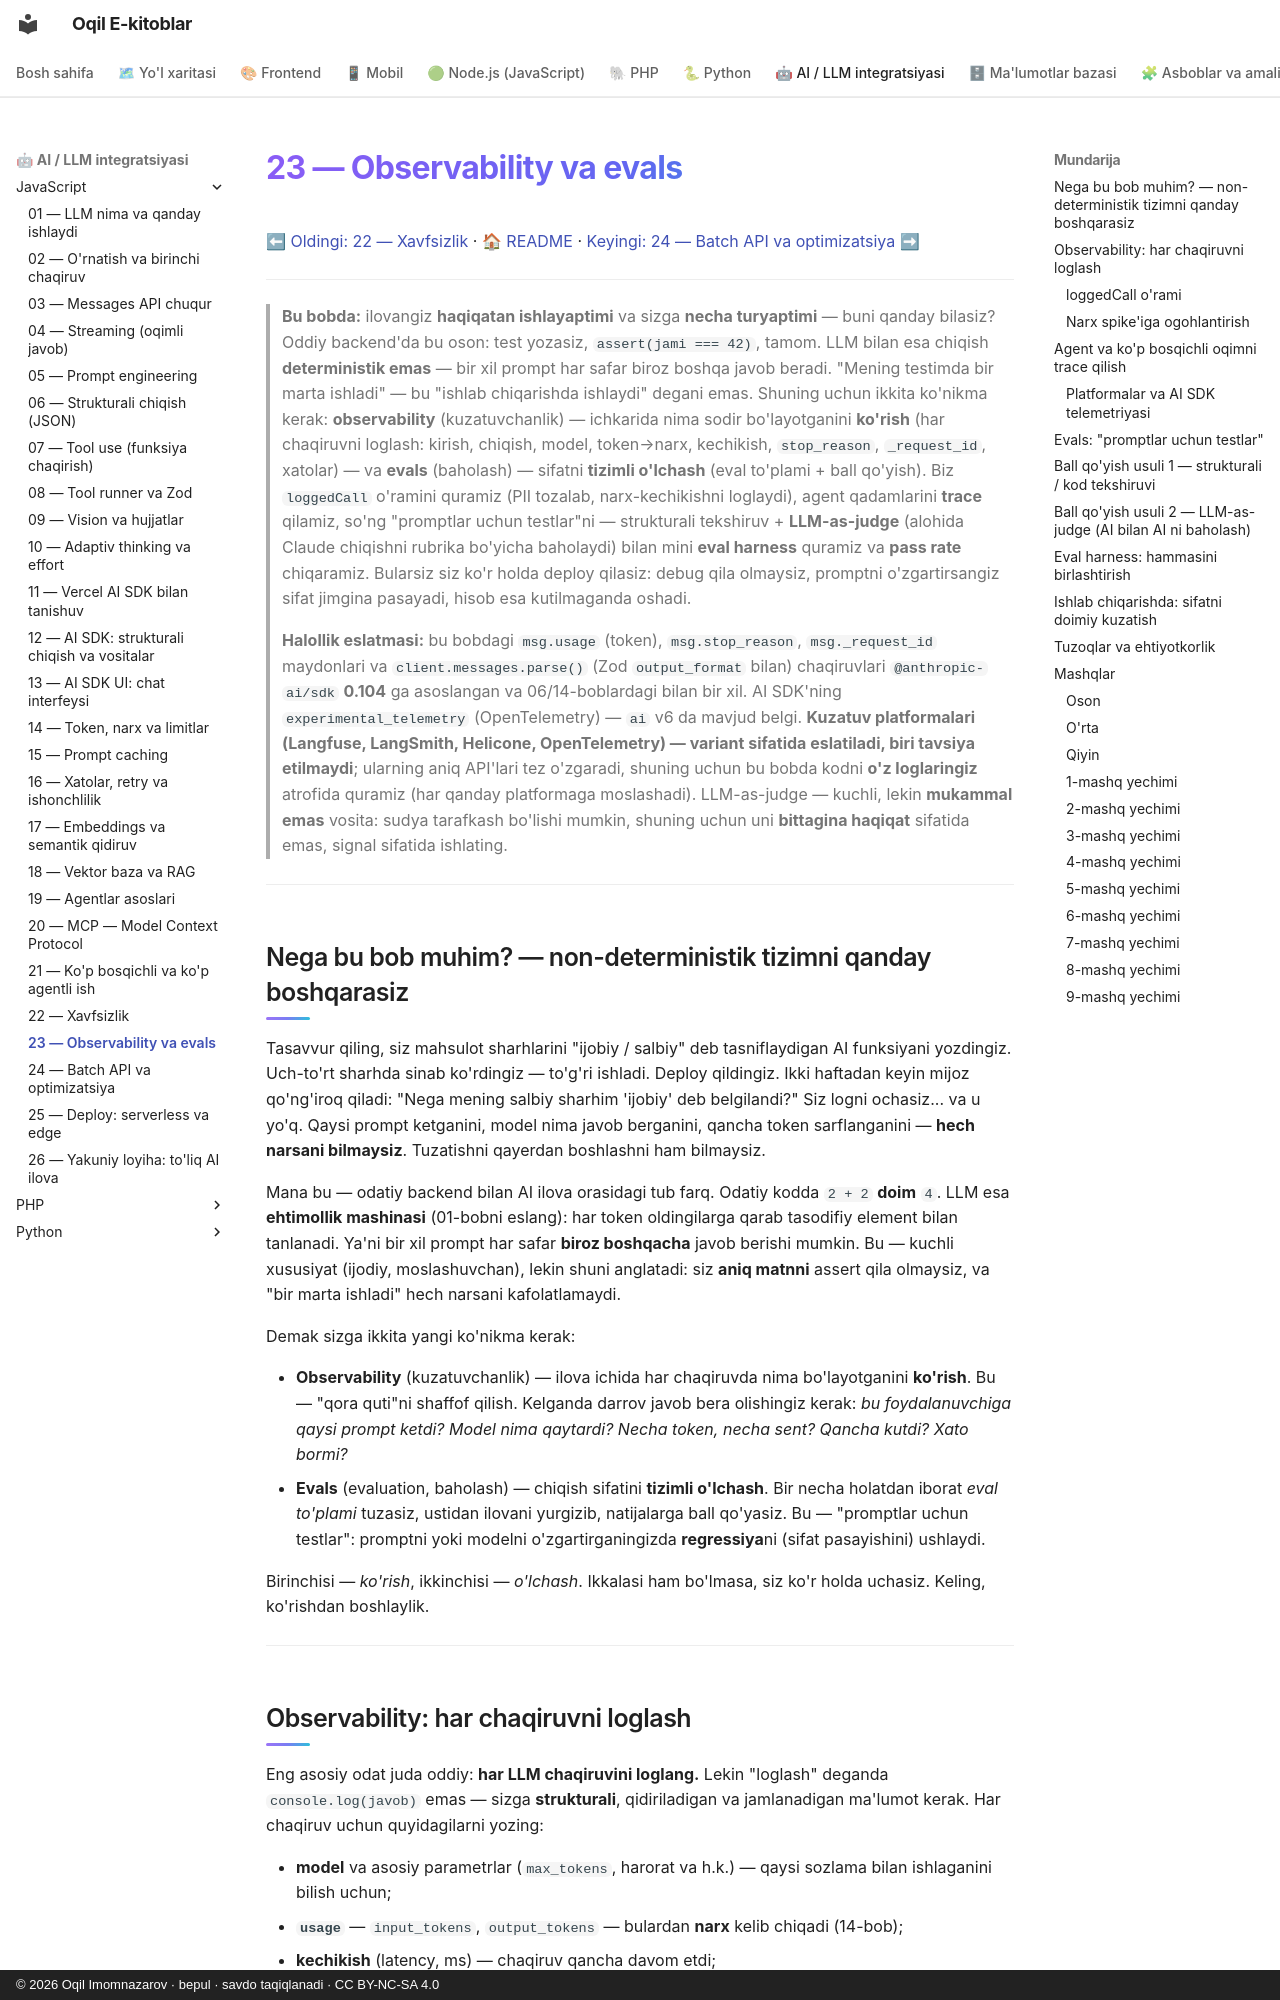

repository: iOqil/e-book · page: ai-js/23-observability-evals/index.html · generator: mkdocs · copyright: © 2026 Oqil Imomnazarov · bepul · savdo taqiqlanadi · CC BY-NC-SA 4.0

# 23 — Observability va evals

[⬅ Oldingi: 22 — Xavfsizlik](./22-xavfsizlik.md) · [🏠 README](./README.md) · [Keyingi: 24 — Batch API va optimizatsiya ➡](./24-batch-optimizatsiya.md)

---

> **Bu bobda:** ilovangiz **haqiqatan ishlayaptimi** va sizga **necha turyaptimi** — buni qanday bilasiz? Oddiy backend'da bu oson: test yozasiz, `assert(jami === 42)`, tamom. LLM bilan esa chiqish **deterministik emas** — bir xil prompt har safar biroz boshqa javob beradi. "Mening testimda bir marta ishladi" — bu "ishlab chiqarishda ishlaydi" degani emas. Shuning uchun ikkita ko'nikma kerak: **observability** (kuzatuvchanlik) — ichkarida nima sodir bo'layotganini **ko'rish** (har chaqiruvni loglash: kirish, chiqish, model, token→narx, kechikish, `stop_reason`, `_request_id`, xatolar) — va **evals** (baholash) — sifatni **tizimli o'lchash** (eval to'plami + ball qo'yish). Biz `loggedCall` o'ramini quramiz (PII tozalab, narx-kechikishni loglaydi), agent qadamlarini **trace** qilamiz, so'ng "promptlar uchun testlar"ni — strukturali tekshiruv + **LLM-as-judge** (alohida Claude chiqishni rubrika bo'yicha baholaydi) bilan mini **eval harness** quramiz va **pass rate** chiqaramiz. Bularsiz siz ko'r holda deploy qilasiz: debug qila olmaysiz, promptni o'zgartirsangiz sifat jimgina pasayadi, hisob esa kutilmaganda oshadi.

> **Halollik eslatmasi:** bu bobdagi `msg.usage` (token), `msg.stop_reason`, `msg._request_id` maydonlari va `client.messages.parse()` (Zod `output_format` bilan) chaqiruvlari `@anthropic-ai/sdk` **0.104** ga asoslangan va 06/14-boblardagi bilan bir xil. AI SDK'ning `experimental_telemetry` (OpenTelemetry) — `ai` v6 da mavjud belgi. **Kuzatuv platformalari (Langfuse, LangSmith, Helicone, OpenTelemetry) — variant sifatida eslatiladi, biri tavsiya etilmaydi**; ularning aniq API'lari tez o'zgaradi, shuning uchun bu bobda kodni **o'z loglaringiz** atrofida quramiz (har qanday platformaga moslashadi). LLM-as-judge — kuchli, lekin **mukammal emas** vosita: sudya tarafkash bo'lishi mumkin, shuning uchun uni **bittagina haqiqat** sifatida emas, signal sifatida ishlating.

---
